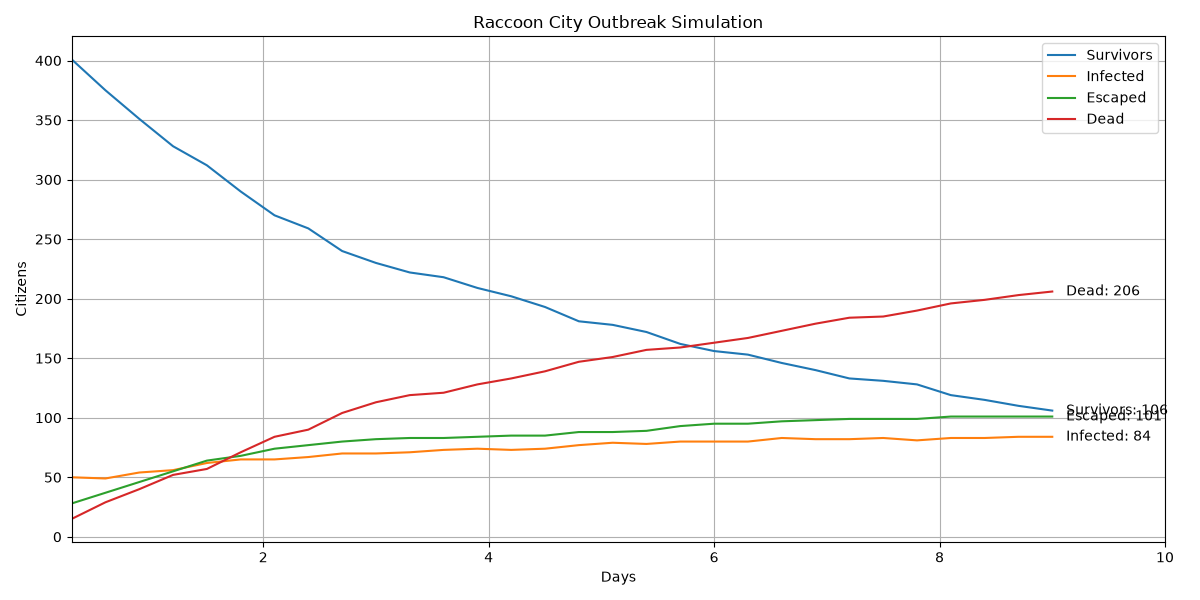

The table this chart was drawn from, first rows:
Day, Escaped, Survivors, Exposed, Infected, Dead, Dead_PreInfection, Dead_Infected, Percent_Infected, Percent_Escaped, Percent_Alive_In_City, Food_Remaining, Water_Remaining, Weapons_Remaining, Execution_Time_Seconds
0.3, 28, 401, 6, 50, 15, 15, 0, 10.0, 5.6, 80.2, 2936, 5284, 259, 0.0
0.6, 37, 375, 10, 49, 29, 28, 1, 9.8, 7.4, 75.0, 2919, 5267, 229, 0.0
0.9, 46, 351, 9, 54, 40, 39, 1, 10.8, 9.2, 70.2, 2905, 5253, 204, 0.0
1.2, 55, 328, 9, 56, 52, 51, 1, 11.2, 11.0, 65.6, 2886, 5234, 182, 0.0
1.5, 64, 312, 5, 62, 57, 56, 1, 12.4, 12.8, 62.4, 2868, 5216, 170, 0.0
1.8, 68, 290, 6, 65, 71, 70, 1, 13.0, 13.6, 58, 2848, 5196, 164, 0.0
2.1, 74, 270, 7, 65, 84, 81, 3, 13.0, 14.8, 54.0, 2834, 5182, 154, 0.0
2.4, 77, 259, 7, 67, 90, 86, 4, 13.4, 15.4, 51.8, 2817, 5165, 152, 0.0
2.7, 80, 240, 6, 70, 104, 99, 5, 14, 16.0, 48.0, 2805, 5153, 147, 0.0
3.0, 82, 230, 5, 70, 113, 106, 7, 14, 16.4, 46.0, 2791, 5139, 146, 0.0
3.3, 83, 222, 5, 71, 119, 111, 8, 14.2, 16.6, 44.4, 2783, 5131, 144, 0.0
3.6, 83, 218, 5, 73, 121, 112, 9, 14.6, 16.6, 43.6, 2764, 5112, 142, 0.0
3.9, 84, 209, 5, 74, 128, 118, 10, 14.8, 16.8, 41.8, 2752, 5100, 140, 0.0
4.2, 85, 202, 7, 73, 133, 121, 12, 14.6, 17.0, 40.4, 2732, 5080, 138, 0.0
4.5, 85, 193, 9, 74, 139, 125, 14, 14.8, 17.0, 38.6, 2717, 5063, 136, 0.0
4.8, 88, 181, 7, 77, 147, 133, 14, 15.4, 17.6, 36.2, 2697, 5043, 136, 0.0
5.1, 88, 178, 4, 79, 151, 134, 17, 15.8, 17.6, 35.6, 2683, 5028, 136, 0.0
5.4, 89, 172, 4, 78, 157, 138, 19, 15.6, 17.8, 34.4, 2665, 5009, 136, 0.0
5.7, 93, 162, 6, 80, 159, 140, 19, 16.0, 18.6, 32.4, 2651, 4994, 136, 0.0
6.0, 95, 156, 6, 80, 163, 143, 20, 16.0, 19.0, 31.2, 2637, 4978, 134, 0.0
6.3, 95, 153, 5, 80, 167, 145, 22, 16.0, 19.0, 30.6, 2625, 4964, 133, 0.0
6.6, 97, 146, 1, 83, 173, 150, 23, 16.6, 19.4, 29.2, 2606, 4943, 133, 0.0
6.9, 98, 140, 1, 82, 179, 155, 24, 16.4, 19.6, 28, 2597, 4933, 133, 0.0
7.2, 99, 133, 2, 82, 184, 160, 24, 16.4, 19.8, 26.6, 2577, 4906, 131, 0.0
7.5, 99, 131, 2, 83, 185, 161, 24, 16.6, 19.8, 26.2, 2570, 4897, 130, 0.0
7.8, 99, 128, 2, 81, 190, 164, 26, 16.2, 19.8, 25.6, 2551, 4869, 129, 0.0
8.1, 101, 119, 1, 83, 196, 170, 26, 16.6, 20.2, 23.8, 2544, 4859, 128, 0.0
8.4, 101, 115, 2, 83, 199, 173, 26, 16.6, 20.2, 23.0, 2531, 4837, 128, 0.0
8.7, 101, 110, 2, 84, 203, 177, 26, 16.8, 20.2, 22.0, 2521, 4823, 128, 0.0
9.0, 101, 106, 3, 84, 206, 180, 26, 16.8, 20.2, 21.2, 2507, 4801, 128, 81.68
